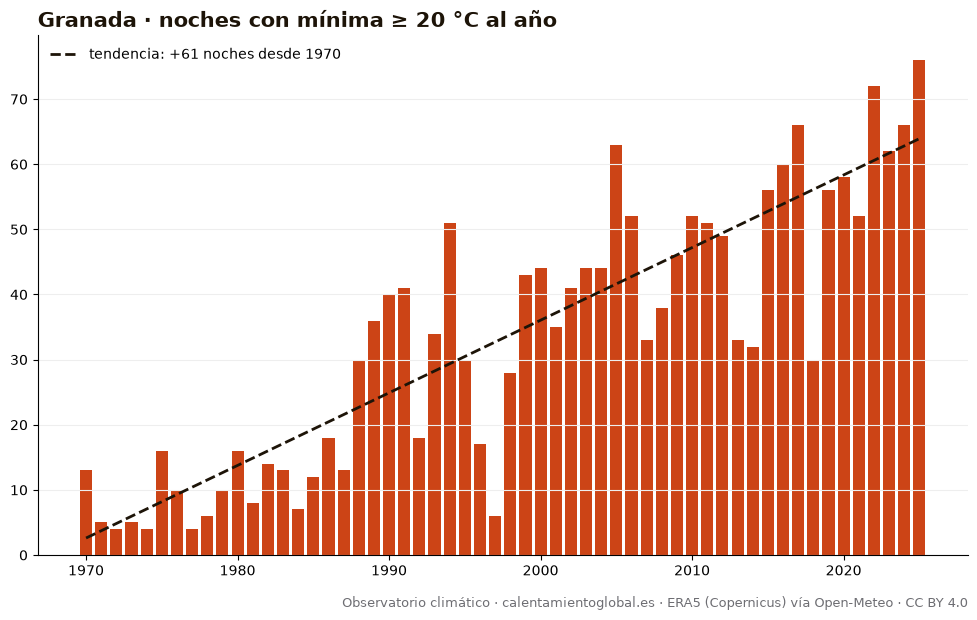

The table this chart was drawn from, first rows:
anio, noches_con_mínima_≥_20_°C_al_año
1970, 13
1971, 5
1972, 4
1973, 5
1974, 4
1975, 16
1976, 10
1977, 4
1978, 6
1979, 10
1980, 16
1981, 8
1982, 14
1983, 13
1984, 7
1985, 12
1986, 18
1987, 13
1988, 30
1989, 36
1990, 40
1991, 41
1992, 18
1993, 34
1994, 51
1995, 30
1996, 17
1997, 6
1998, 28
1999, 43
2000, 44
2001, 35
2002, 41
2003, 44
2004, 44
2005, 63
2006, 52
2007, 33
2008, 38
2009, 46
2010, 52
2011, 51
2012, 49
2013, 33
2014, 32
2015, 56
2016, 60
2017, 66
2018, 30
2019, 56
2020, 58
2021, 52
2022, 72
2023, 62
2024, 66
2025, 76
